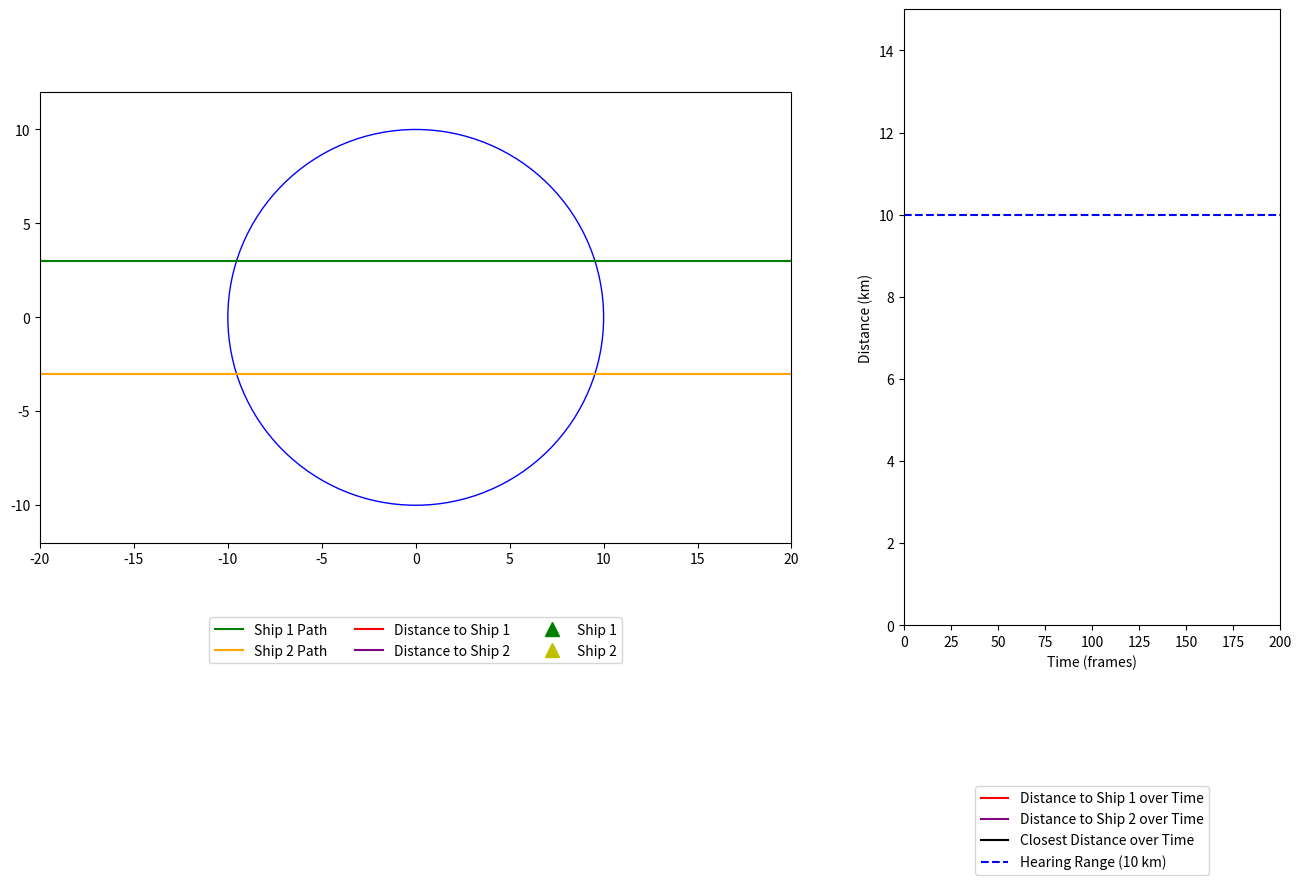

The script that saved this image: (Note: this script raises an exception after producing the figure.)
import numpy as np
import matplotlib.pyplot as plt
from matplotlib.animation import FuncAnimation, PillowWriter

# Parameters
R = 10  # Radius of hydrophone's hearing range in km
c1 = 3  # y-intercept of the first ship's path in km
c2 = -3  # y-intercept of the second ship's path in km
x_min, x_max = -20, 20  # Range of x values for the ship's path in km
frames = 200  # Number of frames for the animation
ship1_start_frame = 0  # Frame when the first ship starts
ship2_start_frame = 100  # Frame when the second ship starts

# Initialize distance lists for plotting
distances1 = []
distances2 = []
min_distances = []

# Figure setup
fig, (ax1, ax2) = plt.subplots(1, 2, figsize=(16, 8), gridspec_kw={'width_ratios': [2, 1]})  # Adjust the width ratio of subplots

# Main plot (circle and ship path)
circle = plt.Circle((0, 0), R, color='blue', fill=False)
ax1.add_patch(circle)
ship_path1, = ax1.plot([], [], 'g-', label='Ship 1 Path')
ship_path2, = ax1.plot([], [], 'orange', label='Ship 2 Path')
distance_line1, = ax1.plot([], [], 'r-', label='Distance to Ship 1')
distance_line2, = ax1.plot([], [], 'purple', label='Distance to Ship 2')
ship_point1, = ax1.plot([], [], 'g^', label='Ship 1', markersize=10)  # Ship 1 marker as triangle
ship_point2, = ax1.plot([], [], 'y^', label='Ship 2', markersize=10)  # Ship 2 marker as triangle

# Distance-time plot
distance_plot1, = ax2.plot([], [], 'r-', label='Distance to Ship 1 over Time')
distance_plot2, = ax2.plot([], [], 'purple', label='Distance to Ship 2 over Time')
min_distance_plot, = ax2.plot([], [], 'k-', label='Closest Distance over Time')
horizontal_line = ax2.axhline(y=10, color='blue', linestyle='--', label='Hearing Range (10 km)')

ax2.set_xlim(0, frames)
ax2.set_ylim(0, 15)  # Set y-axis limit to 15 km
ax2.set_xlabel('Time (frames)')
ax2.set_ylabel('Distance (km)')

# Move the legends under the plot
ax1.legend(loc='upper center', bbox_to_anchor=(0.5, -0.15), ncol=3)  # Set the number of columns for the first subplot's legend to 3
ax2.legend(loc='upper center', bbox_to_anchor=(0.5, -0.25))  # Adjust the position of the legend

# Initialize plot limits for the main plot
ax1.set_xlim(x_min, x_max)
ax1.set_ylim(-R-2, R+2)
ax1.set_aspect('equal')

# Initialize function
def init():
    ship_path1.set_data([], [])
    ship_path2.set_data([], [])
    distance_line1.set_data([], [])
    distance_line2.set_data([], [])
    ship_point1.set_data([], [])
    ship_point2.set_data([], [])
    distance_plot1.set_data([], [])
    distance_plot2.set_data([], [])
    min_distance_plot.set_data([], [])
    return (ship_path1, ship_path2, distance_line1, distance_line2, 
            ship_point1, ship_point2, distance_plot1, distance_plot2, min_distance_plot, horizontal_line)

# Animation function
def animate(i):
    x = np.linspace(x_min, x_max, 400)
    y1 = np.full_like(x, c1)
    y2 = np.full_like(x, c2)
    
    ship_path1.set_data(x, y1)
    ship_path2.set_data(x, y2)
    
    # Ship 1's position at frame i
    if i >= ship1_start_frame:
        x_ship1 = x_min + (i - ship1_start_frame) * (x_max - x_min) / (frames - ship1_start_frame)
        y_ship1 = c1
        ship_point1.set_data(x_ship1, y_ship1)
        distance_to_center1 = np.sqrt(x_ship1**2 + y_ship1**2)
    else:
        x_ship1, y_ship1, distance_to_center1 = np.nan, np.nan, np.inf
    
    # Ship 2's position at frame i
    if i >= ship2_start_frame:
        x_ship2 = x_min + (i - ship2_start_frame) * (x_max - x_min) / (frames - ship2_start_frame)
        y_ship2 = c2
        ship_point2.set_data(x_ship2, y_ship2)
        distance_to_center2 = np.sqrt(x_ship2**2 + y_ship2**2)
    else:
        x_ship2, y_ship2, distance_to_center2 = np.nan, np.nan, np.inf
    
    # Append distances to lists
    distances1.append(distance_to_center1)
    distances2.append(distance_to_center2)
    min_distances.append(min(distance_to_center1, distance_to_center2))
    
    # Update distance lines
    if i >= ship1_start_frame:
        distance_line1.set_data([0, x_ship1], [0, y_ship1])
    if i >= ship2_start_frame:
        distance_line2.set_data([0, x_ship2], [0, y_ship2])
    
    # Update distance-time plots
    distance_plot1.set_data(range(len(distances1)), distances1)
    distance_plot2.set_data(range(len(distances2)), distances2)
    min_distance_plot.set_data(range(len(min_distances)), min_distances)
    
    return (ship_path1, ship_path2, distance_line1, distance_line2, 
            ship_point1, ship_point2, distance_plot1, distance_plot2, min_distance_plot, horizontal_line)

# Create animation
ani = FuncAnimation(fig, animate, init_func=init, frames=frames, interval=50, blit=True)  # Increase speed by decreasing interval

# Save animation as GIF
ani.save('ships_animation.gif', writer=PillowWriter(fps=20))

# Show animation
plt.tight_layout()

plt.show()

